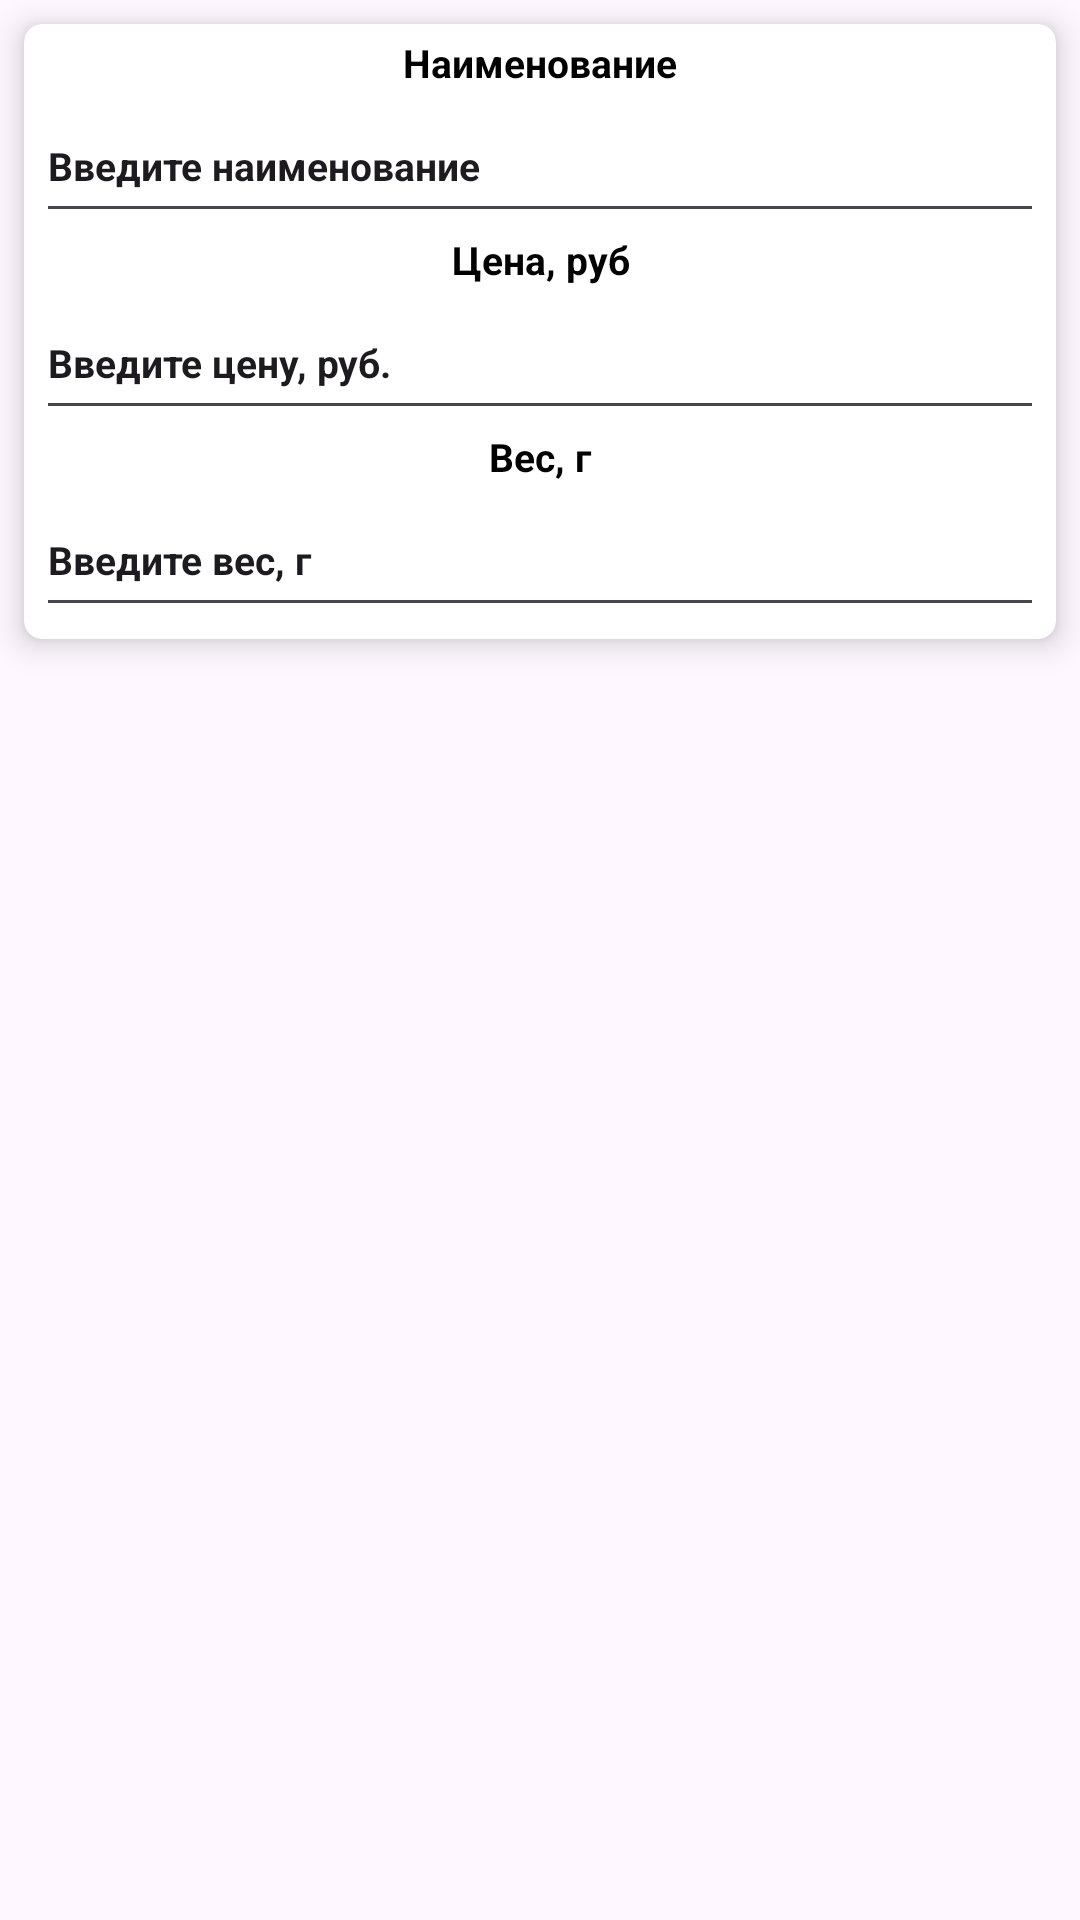

Android layout source for this screen:
<!-- AndroidManifest.xml: application theme Theme.Samojlov_AV_Homework_Module_13_number_6 -->
<!-- res/layout/update_dialog.xml -->
<?xml version="1.0" encoding="utf-8"?>
<LinearLayout xmlns:android="http://schemas.android.com/apk/res/android"
    android:layout_width="match_parent"
    android:layout_height="match_parent"
    xmlns:app="http://schemas.android.com/apk/res-auto"
    android:orientation="vertical"
    >

    <androidx.cardview.widget.CardView
        android:layout_width="match_parent"
        android:layout_height="wrap_content"
        android:layout_margin="@dimen/margin_gridview_item"
        app:cardCornerRadius="@dimen/cardCornerRadius"
        app:cardElevation="@dimen/cardElevation">

        <LinearLayout
            android:layout_width="match_parent"
            android:layout_height="wrap_content"
            android:orientation="vertical"
            android:padding="@dimen/padding_text">

            <TextView
                android:id="@+id/updateNameTV"
                android:layout_width="match_parent"
                android:layout_height="wrap_content"
                android:text="@string/updateNameTV_Text"
                android:textColor="@color/black"
                android:textStyle="bold"
                android:textAlignment="center"
                android:textSize="@dimen/textSize_panel"></TextView>

            <EditText
                android:id="@+id/updateNameET"
                android:layout_width="match_parent"
                android:layout_height="wrap_content"
                android:hint="@string/nameET_Hint"
                android:minHeight="@dimen/minHeight"
                android:textAlignment="textStart"
                android:textColor="@color/Blue"
                android:textColorHint="@color/Grey"
                android:textSize="@dimen/textSize_panel"
                android:textStyle="bold"></EditText>
            <TextView
                android:id="@+id/updatePriceTV"
                android:layout_width="match_parent"
                android:layout_height="wrap_content"
                android:text="@string/updatePriceTV_Text"
                android:textColor="@color/black"
                android:textStyle="bold"
                android:textAlignment="center"
                android:textSize="@dimen/textSize_panel"></TextView>

            <EditText
                android:id="@+id/updatePriceET"
                android:layout_width="match_parent"
                android:layout_height="wrap_content"
                android:hint="@string/priceET_Hint"
                android:minHeight="@dimen/minHeight"
                android:textAlignment="textStart"
                android:textColor="@color/Blue"
                android:textColorHint="@color/Grey"
                android:textSize="@dimen/textSize_panel"
                android:textStyle="bold"></EditText>
            <TextView
                android:id="@+id/updateWeightTV"
                android:layout_width="match_parent"
                android:layout_height="wrap_content"
                android:text="@string/updateWeightTV_Text"
                android:textColor="@color/black"
                android:textStyle="bold"
                android:textAlignment="center"
                android:textSize="@dimen/textSize_panel"></TextView>
            <EditText
                android:id="@+id/updateWeightET"
                android:layout_width="match_parent"
                android:layout_height="wrap_content"
                android:hint="@string/weightET_Hint"
                android:minHeight="@dimen/minHeight"
                android:textAlignment="textStart"
                android:textColor="@color/Blue"
                android:textColorHint="@color/Grey"
                android:textSize="@dimen/textSize_panel"
                android:textStyle="bold"></EditText>

        </LinearLayout>



    </androidx.cardview.widget.CardView>



</LinearLayout>
<!-- resources referenced by this layout -->
<resources>
  <dimen name="cardCornerRadius">6dp</dimen>
  <dimen name="cardElevation">6dp</dimen>
  <dimen name="margin_gridview_item">8dp</dimen>
  <dimen name="minHeight">48dp</dimen>
  <dimen name="padding_text">4dp</dimen>
  <dimen name="textSize_panel">13sp</dimen>
  <string name="nameET_Hint">Введите наименование</string>
  <string name="priceET_Hint">Введите цену, руб.</string>
  <string name="updateNameTV_Text">Наименование</string>
  <string name="updatePriceTV_Text">Цена, руб</string>
  <string name="updateWeightTV_Text">Вес, г</string>
  <string name="weightET_Hint">Введите вес, г</string>
  <style name="Theme.Samojlov_AV_Homework_Module_13_number_6" parent="Base.Theme.Samojlov_AV_Homework_Module_13_number_6" />
  <style name="Base.Theme.Samojlov_AV_Homework_Module_13_number_6" parent="Theme.Material3.DayNight.NoActionBar">
          
          
          <item name="actionOverflowButtonStyle">@style/OverFlow</item>
      </style>
  <style name="OverFlow" parent="Widget.AppCompat.ActionButton.Overflow">
          <item name="android:src">@drawable/menu_icon</item>
      </style>
  <!-- not gathered from this repository: default colours our renderer supplied (Android Studio template values) -->
  <color name="black">#FF000000</color>
</resources>
